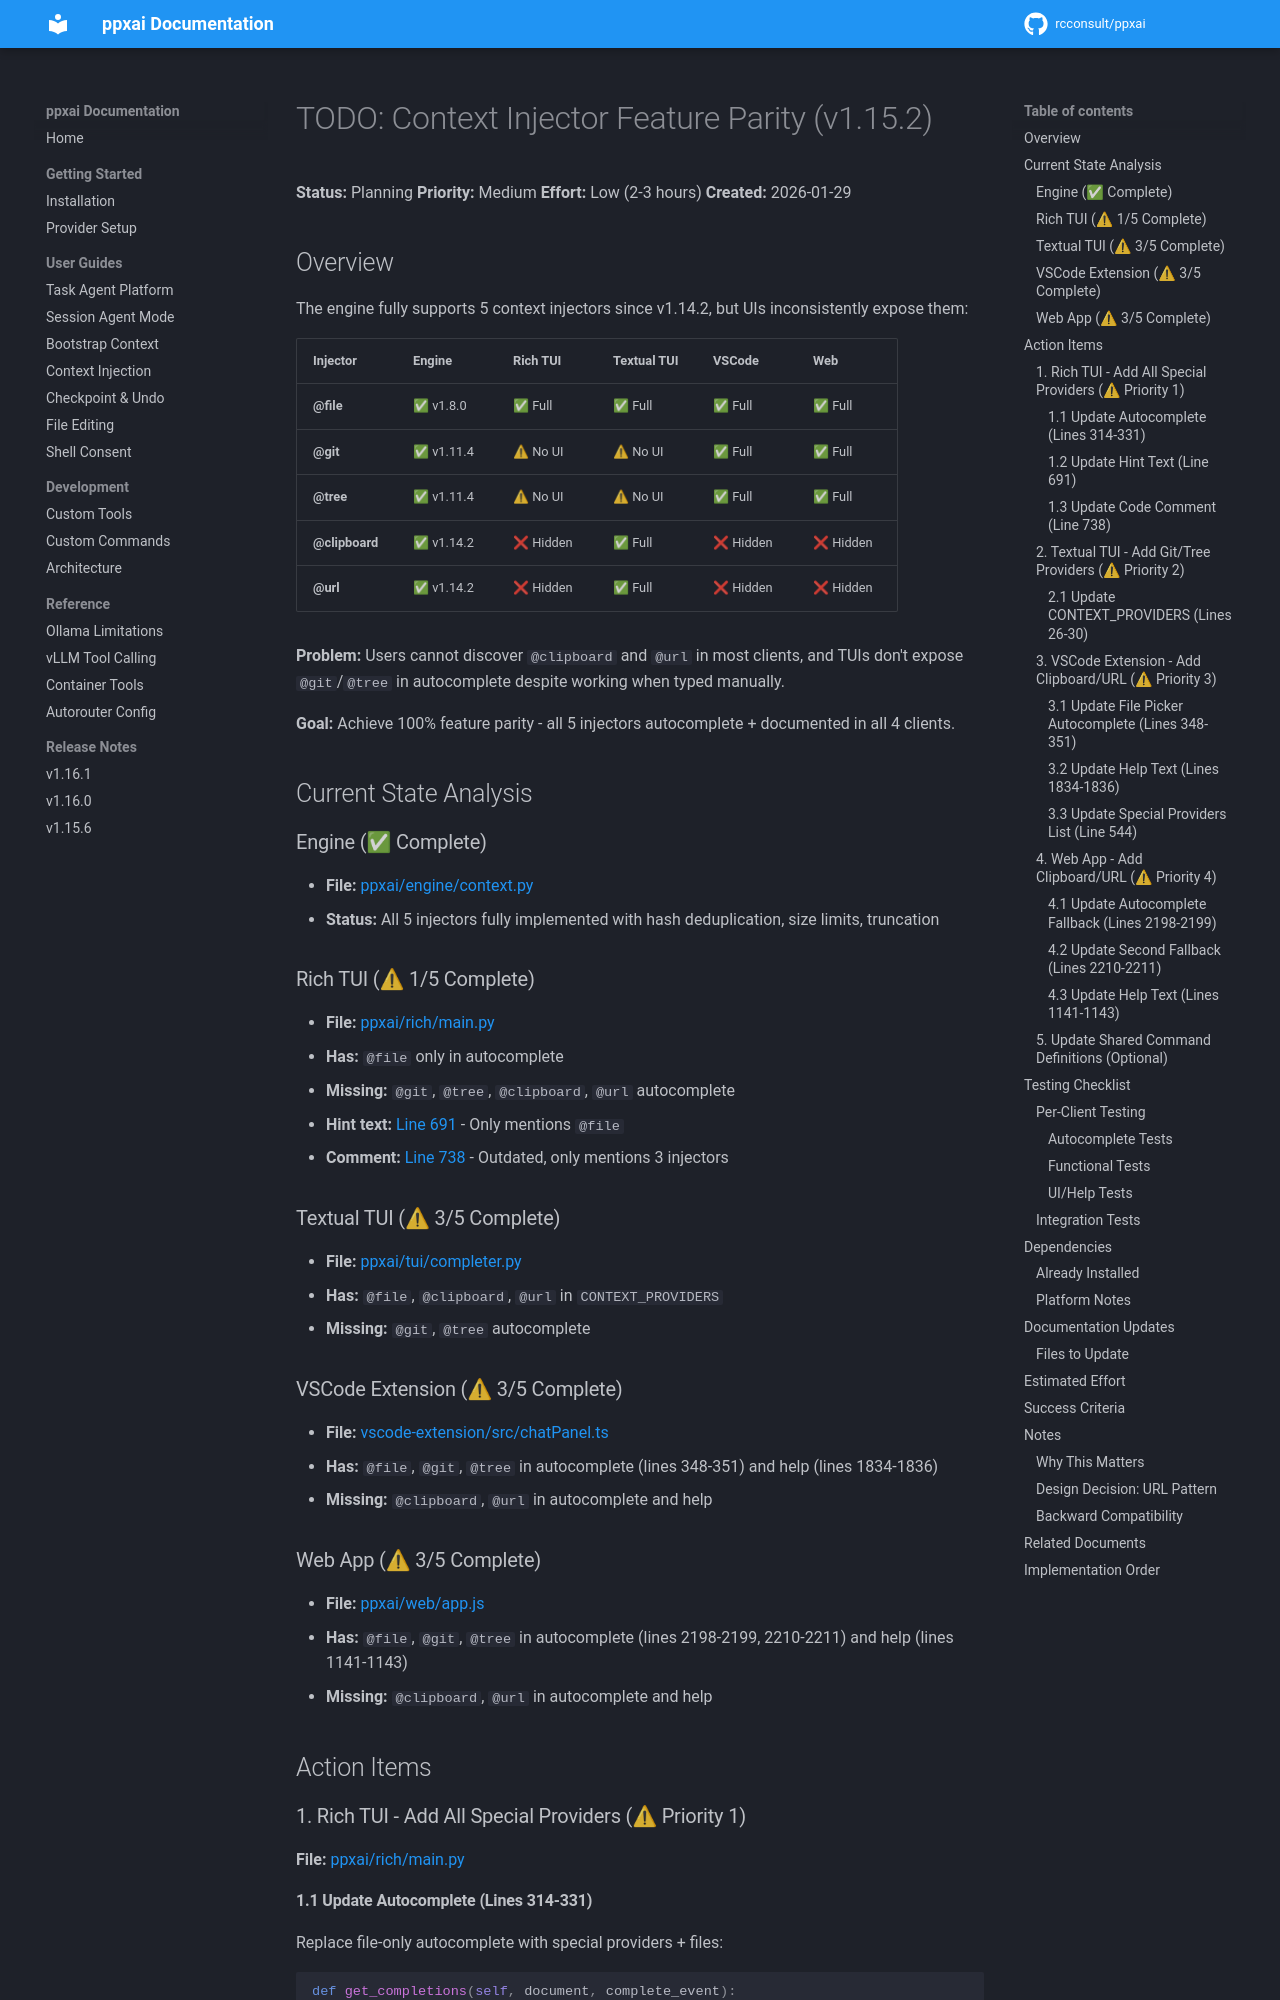

repository: rcconsult/ppxai · page: dev/archive/v1.15.2-completed/TODO-v1.15.2-CONTEXT-INJECTOR-PARITY/index.html · generator: mkdocs

# TODO: Context Injector Feature Parity (v1.15.2)

**Status:** Planning
**Priority:** Medium
**Effort:** Low (2-3 hours)
**Created:** 2026-01-29

## Overview

The engine fully supports 5 context injectors since v1.14.2, but UIs inconsistently expose them:

| Injector | Engine | Rich TUI | Textual TUI | VSCode | Web |
|----------|--------|----------|-------------|--------|-----|
| **@file** | ✅ v1.8.0 | ✅ Full | ✅ Full | ✅ Full | ✅ Full |
| **@git** | ✅ v1.11.4 | ⚠ No UI | ⚠ No UI | ✅ Full | ✅ Full |
| **@tree** | ✅ v1.11.4 | ⚠ No UI | ⚠ No UI | ✅ Full | ✅ Full |
| **@clipboard** | ✅ v1.14.2 | ❌ Hidden | ✅ Full | ❌ Hidden | ❌ Hidden |
| **@url** | ✅ v1.14.2 | ❌ Hidden | ✅ Full | ❌ Hidden | ❌ Hidden |

**Problem:** Users cannot discover `@clipboard` and `@url` in most clients, and TUIs don't expose `@git`/`@tree` in autocomplete despite working when typed manually.

**Goal:** Achieve 100% feature parity - all 5 injectors autocomplete + documented in all 4 clients.

## Current State Analysis

### Engine (✅ Complete)
- **File:** [ppxai/engine/context.py](../ppxai/engine/context.py)
- **Status:** All 5 injectors fully implemented with hash deduplication, size limits, truncation

### Rich TUI (⚠ 1/5 Complete)
- **File:** [ppxai/rich/main.py](../ppxai/rich/main.py:167-331)
- **Has:** `@file` only in autocomplete
- **Missing:** `@git`, `@tree`, `@clipboard`, `@url` autocomplete
- **Hint text:** [Line 691](../ppxai/rich/main.py:691) - Only mentions `@file`
- **Comment:** [Line 738](../ppxai/rich/main.py:738) - Outdated, only mentions 3 injectors

### Textual TUI (⚠ 3/5 Complete)
- **File:** [ppxai/tui/completer.py](../ppxai/tui/completer.py:26-30)
- **Has:** `@file`, `@clipboard`, `@url` in `CONTEXT_PROVIDERS`
- **Missing:** `@git`, `@tree` autocomplete

### VSCode Extension (⚠ 3/5 Complete)
- **File:** [vscode-extension/src/chatPanel.ts](../vscode-extension/src/chatPanel.ts)
- **Has:** `@file`, `@git`, `@tree` in autocomplete (lines 348-351) and help (lines 1834-1836)
- **Missing:** `@clipboard`, `@url` in autocomplete and help

### Web App (⚠ 3/5 Complete)
- **File:** [ppxai/web/app.js](../ppxai/web/app.js)
- **Has:** `@file`, `@git`, `@tree` in autocomplete (lines 2198-2199, 2210-2211) and help (lines 1141-1143)
- **Missing:** `@clipboard`, `@url` in autocomplete and help

## Action Items

### 1. Rich TUI - Add All Special Providers (⚠ Priority 1)

**File:** [ppxai/rich/main.py](../ppxai/rich/main.py)
